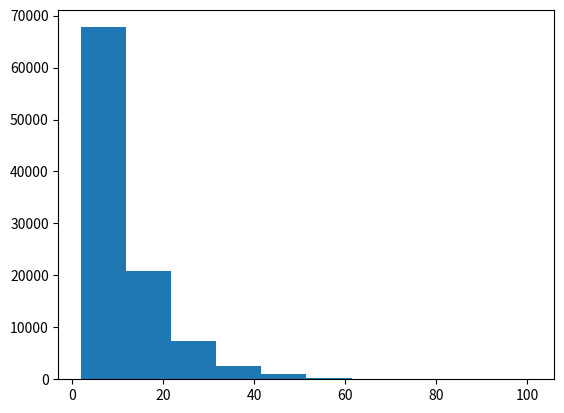

Generate this figure with matplotlib:
"""
A miner trapped in a mine containing 3 doors. The first door leads to a tunnel that takes
him to safety after 2 hours of travel. The second door leads to a tunnel that returns him to
the mine after 3 hours of travel. The third door leads to a tunnel that returns him to the
mine after 5 hours of travel.
Assuming that the miner is at all times equally likely to choose any one of the doors, what
is the expected length of time until the miner reaches safety.
"""
import numpy as np

p = [1/3, 1/3, 1/3]
t = [2, 3, 5]
iterations = 100000
total_times = []
for i in range(iterations):
    time = 0
    while True:
        door = np.random.choice(range(3), p=p)
        time += t[door]
        if door == 0:
            break
    total_times.append(time)

print(np.mean(total_times)) # 9.97 ~ 10

import matplotlib.pyplot as plt
plt.hist(total_times)
plt.show()